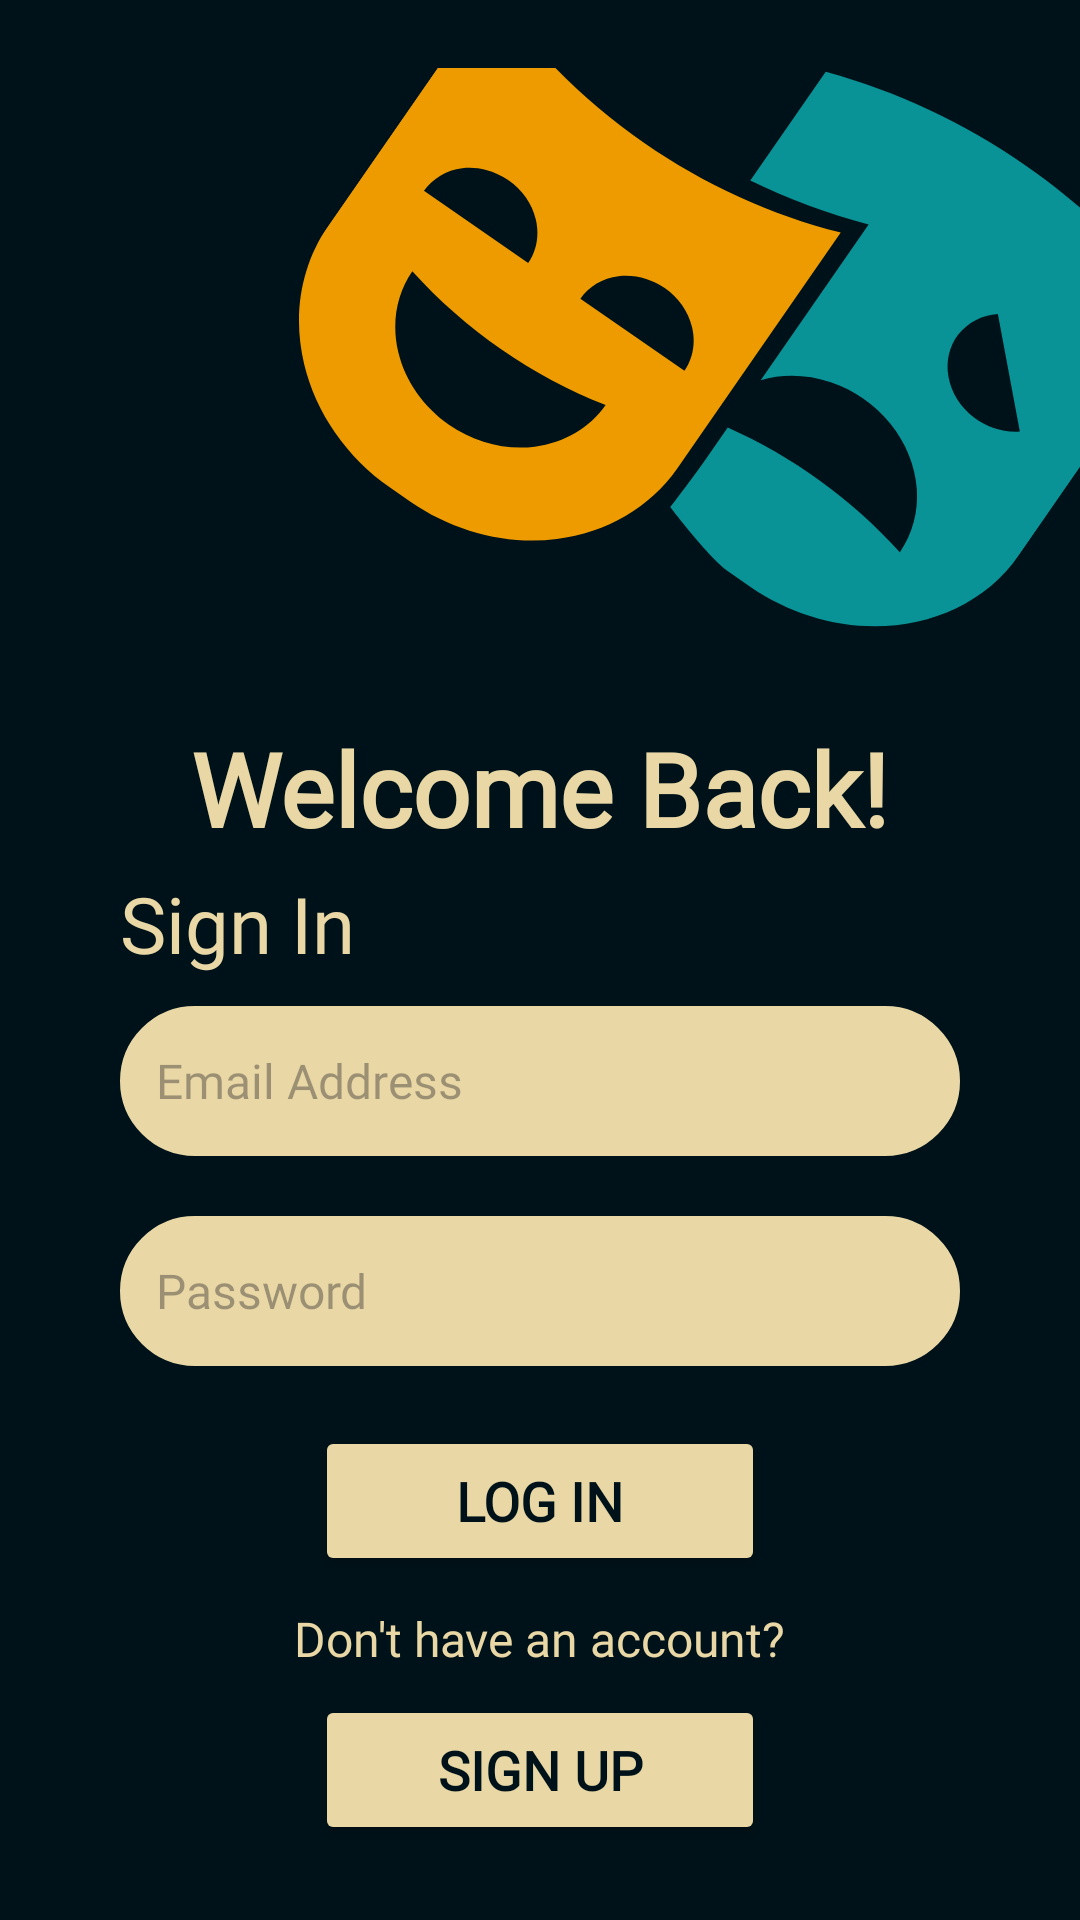

Produce the Android XML layout that renders to this screen, including the resource entries it uses.
<!-- AndroidManifest.xml: application theme Theme.Z -->
<!-- res/layout/activity_login.xml -->
<?xml version="1.0" encoding="utf-8"?>
<RelativeLayout xmlns:android="http://schemas.android.com/apk/res/android"
    xmlns:app="http://schemas.android.com/apk/res-auto"
    android:layout_width="match_parent"
    android:layout_height="match_parent"
    android:background="#001219">

    <ImageView
        android:id="@+id/moodMasks"
        android:layout_width="match_parent"
        android:layout_height="230dp"
        android:layout_alignParentTop="true"
        android:adjustViewBounds="true"
        android:paddingLeft="10dp"
        android:paddingTop="135dp"
        android:scaleType="centerCrop"
        android:src="@drawable/mood_masks"
        android:translationX="35dp" />

    <TextView
        android:id="@+id/tvWelcome"
        android:layout_width="wrap_content"
        android:layout_height="wrap_content"
        android:layout_below="@id/moodMasks"
        android:layout_centerHorizontal="true"
        android:layout_marginTop="10dp"
        android:fontFamily="@font/itim_regular"
        android:text="Welcome Back!"
        android:textColor="@color/textColor"
        android:textSize="34sp"
        android:textStyle="bold" />

    <TextView
        android:id="@+id/tvTitle"
        android:layout_width="wrap_content"
        android:layout_height="wrap_content"
        android:layout_below="@id/tvWelcome"
        android:layout_alignStart="@id/etEmail"
        android:layout_marginTop="5dp"
        android:fontFamily="@font/itim_regular"
        android:text="Sign In"
        android:textColor="@color/textColor"
        android:textSize="26sp" />

    <EditText
        android:id="@+id/etEmail"
        android:layout_width="280dp"
        android:layout_height="50dp"
        android:layout_below="@id/tvTitle"
        android:layout_centerHorizontal="true"
        android:layout_marginTop="10dp"
        android:background="@drawable/rounded_edittext"
        android:backgroundTint="@color/textColor"
        android:fontFamily="@font/itim_regular"
        android:hint="Email Address"
        android:inputType="textEmailAddress"
        android:padding="12dp"
        android:textColor="#001219"
        android:textSize="16sp"
        app:hintTextColor="#001219" />

    <EditText
        android:id="@+id/etPassword"
        android:layout_width="280dp"
        android:layout_height="50dp"
        android:layout_below="@id/etEmail"
        android:layout_centerHorizontal="true"
        android:layout_marginTop="20dp"
        android:background="@drawable/rounded_edittext"
        android:backgroundTint="@color/textColor"
        android:fontFamily="@font/itim_regular"
        android:hint="Password"
        android:inputType="textPassword"
        android:padding="12dp"
        android:textColor="#001219"
        android:textSize="16sp"
        app:hintTextColor="#001219" />

    <Button
        android:id="@+id/btnLogin"
        android:layout_width="150dp"
        android:layout_height="50dp"
        android:layout_below="@id/etPassword"
        android:layout_centerHorizontal="true"
        android:layout_marginTop="20dp"
        android:backgroundTint="@color/textColor"
        android:elevation="4dp"
        android:fontFamily="@font/itim_regular"
        android:text="Log In"
        android:textColor="#001219"
        android:textSize="18sp"
        android:textStyle="bold" />

    <TextView
        android:id="@+id/tvSignUpPrompt"
        android:layout_width="wrap_content"
        android:layout_height="wrap_content"
        android:layout_below="@id/btnLogin"
        android:layout_centerHorizontal="true"
        android:layout_marginTop="10dp"
        android:fontFamily="@font/itim_regular"
        android:text="Don't have an account?"
        android:textColor="@color/textColor"
        android:textSize="16sp" />

    <Button
        android:id="@+id/btnSignUp"
        android:layout_width="150dp"
        android:layout_height="50dp"
        android:layout_below="@id/tvSignUpPrompt"
        android:layout_centerHorizontal="true"
        android:layout_marginTop="8dp"
        android:backgroundTint="@color/textColor"
        android:elevation="4dp"
        android:fontFamily="@font/itim_regular"
        android:text="Sign Up"
        android:textColor="#001219"
        android:textSize="18sp"
        android:textStyle="bold" />

</RelativeLayout>
<!-- resources referenced by this layout -->
<resources>
  <color name="textColor">#E9D8A6</color>
  <!-- drawable mood_masks: vector/xml drawable (drawable, 2097 chars, omitted) -->
  <!-- drawable rounded_edittext (drawable) -->
  <shape xmlns:android="http://schemas.android.com/apk/res/android">
      <solid android:color="#E9D8A6" />
      <corners android:radius="30dp" />
      <stroke android:width="1dp" android:color="#E9D8A6" />
  </shape>
  <style name="Theme.Z" parent="Base.Theme.Z" />
  <style name="Base.Theme.Z" parent="Theme.Material3.DayNight.NoActionBar">
          
          
      </style>
</resources>
